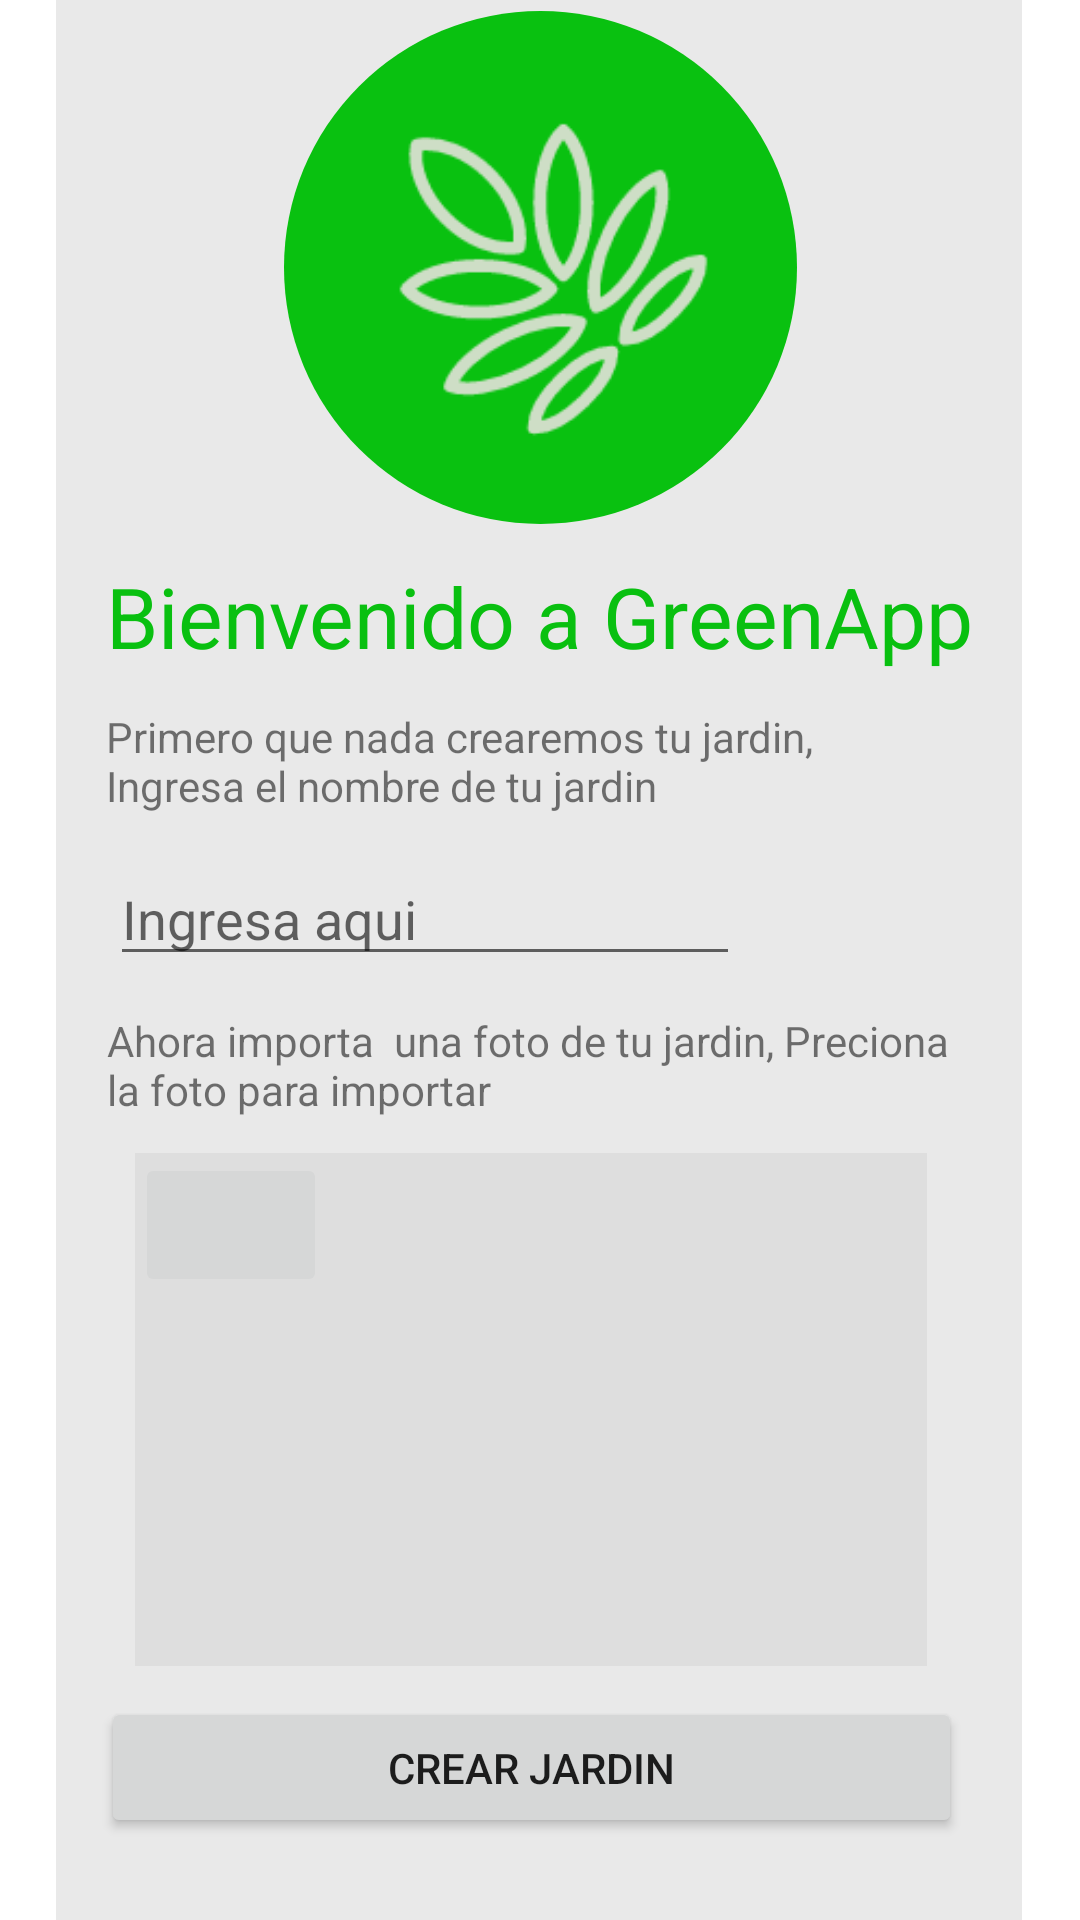

This screen was rendered from an Android layout file. Write that file and the resources it references.
<!-- AndroidManifest.xml: application theme Theme.Plantas -->
<!-- res/layout/crear_jardin.xml -->
<?xml version="1.0" encoding="utf-8"?>
<androidx.constraintlayout.widget.ConstraintLayout xmlns:android="http://schemas.android.com/apk/res/android"
    xmlns:app="http://schemas.android.com/apk/res-auto"
    xmlns:tools="http://schemas.android.com/tools"
    android:id="@+id/main"
    android:layout_width="match_parent"
    android:layout_height="match_parent"
    tools:context=".CrearJardinActivity">

    <View
        android:id="@+id/view"
        android:layout_width="322dp"
        android:layout_height="658dp"
        android:background="#80D3D3D3"
        app:layout_constraintBottom_toBottomOf="parent"
        app:layout_constraintEnd_toEndOf="parent"
        app:layout_constraintHorizontal_bias="0.494"
        app:layout_constraintStart_toStartOf="parent"
        app:layout_constraintTop_toTopOf="parent"
        app:layout_constraintVertical_bias="0.493" />

    <View
        android:id="@+id/view2"
        android:layout_width="264dp"
        android:layout_height="171dp"
        android:layout_marginTop="4dp"
        android:background="#80D3D3D3"
        app:layout_constraintEnd_toEndOf="@+id/view"
        app:layout_constraintHorizontal_bias="0.454"
        app:layout_constraintStart_toStartOf="@+id/view"
        app:layout_constraintTop_toBottomOf="@+id/textView9" />

    <View
        android:id="@+id/view5"
        android:layout_width="171dp"
        android:layout_height="171dp"
        android:layout_gravity="center"
        android:background="@drawable/circle_shape"
        app:layout_constraintBottom_toBottomOf="parent"
        app:layout_constraintEnd_toEndOf="parent"
        app:layout_constraintStart_toStartOf="parent"
        app:layout_constraintTop_toTopOf="parent"
        app:layout_constraintVertical_bias="0.008"
        tools:ignore="MissingConstraints" />

    <ImageView
        android:id="@+id/imageView"
        android:layout_width="127dp"
        android:layout_height="127dp"
        android:layout_marginTop="24dp"
        android:contentDescription="@null"
        app:layout_constraintEnd_toEndOf="parent"
        app:layout_constraintStart_toStartOf="parent"
        app:layout_constraintTop_toTopOf="parent"
        app:srcCompat="@drawable/grain_png"
        tools:ignore="ImageContrastCheck" />

    <TextView
        android:id="@+id/textView7"
        android:layout_width="wrap_content"
        android:layout_height="wrap_content"
        android:layout_marginTop="12dp"
        android:text="Bienvenido a GreenApp"
        android:textColor="@color/verde_lima"
        android:textSize="28sp"
        app:layout_constraintEnd_toEndOf="@+id/view"
        app:layout_constraintStart_toStartOf="@+id/view"
        app:layout_constraintTop_toBottomOf="@+id/view5" />

    <TextView
        android:id="@+id/textView8"
        android:layout_width="275dp"
        android:layout_height="36dp"
        android:layout_marginTop="12dp"
        android:text="Primero que nada crearemos tu jardin, Ingresa el nombre de tu jardin"
        app:layout_constraintEnd_toEndOf="@+id/view"
        app:layout_constraintHorizontal_bias="0.358"
        app:layout_constraintStart_toStartOf="@+id/view"
        app:layout_constraintTop_toBottomOf="@+id/textView7" />

    <EditText
        android:id="@+id/editTextText"
        android:layout_width="wrap_content"
        android:layout_height="wrap_content"
        android:layout_marginTop="12dp"
        android:ems="10"
        android:inputType="text"
        android:hint="Ingresa aqui"
        app:layout_constraintEnd_toEndOf="@+id/view"
        app:layout_constraintHorizontal_bias="0.161"
        app:layout_constraintStart_toStartOf="@+id/view"
        app:layout_constraintTop_toBottomOf="@+id/textView8" />

    <TextView
        android:id="@+id/textView9"
        android:layout_width="286dp"
        android:layout_height="43dp"
        android:layout_marginTop="12dp"
        android:text="Ahora importa  una foto de tu jardin, Preciona la foto para importar"
        app:layout_constraintEnd_toEndOf="@+id/view"
        app:layout_constraintHorizontal_bias="0.472"
        app:layout_constraintStart_toStartOf="@+id/view"
        app:layout_constraintTop_toBottomOf="@+id/editTextText" />

    <Button
        android:id="@+id/button"
        android:layout_width="287dp"
        android:layout_height="47dp"
        android:layout_marginTop="4dp"
        android:text="Crear jardin"
        app:layout_constraintBottom_toBottomOf="@+id/view"
        app:layout_constraintEnd_toEndOf="@+id/view"
        app:layout_constraintHorizontal_bias="0.428"
        app:layout_constraintStart_toStartOf="@+id/view"
        app:layout_constraintTop_toBottomOf="@+id/view2"
        app:layout_constraintVertical_bias="0.15" />

    <ImageView
        android:id="@+id/imageView2"
        android:layout_width="247dp"
        android:layout_height="154dp"
        app:layout_constraintBottom_toBottomOf="@+id/view2"
        app:layout_constraintEnd_toEndOf="@+id/view2"
        app:layout_constraintStart_toStartOf="@+id/view2"
        app:layout_constraintTop_toTopOf="@+id/view2"
        tools:srcCompat="@tools:sample/avatars" />

    <ImageButton
        android:id="@+id/imageButton"
        android:layout_width="64dp"
        android:layout_height="48dp"
        app:layout_constraintStart_toStartOf="@+id/view2"

        app:layout_constraintTop_toTopOf="@+id/view2"
        app:srcCompat="@drawable/ic_menu_gallery" />

</androidx.constraintlayout.widget.ConstraintLayout>
<!-- resources referenced by this layout -->
<resources>
  <color name="verde_lima">#09C010</color>
  <!-- drawable circle_shape (drawable) -->
  <shape xmlns:android="http://schemas.android.com/apk/res/android">
      <solid android:color="#09C110" />
      <corners android:radius="450dp" />
  </shape>
  <!-- drawable grain_png: png bitmap (drawable, 7036 bytes) -->
  <style name="Theme.Plantas" parent="Theme.MaterialComponents.DayNight.DarkActionBar">
          
          <item name="colorPrimary">@color/verde_lima</item>
          <item name="colorPrimaryVariant">@color/verde_lima_oscuro</item>
          <item name="colorOnPrimary">@color/white</item>
          
          <item name="colorSecondary">@color/verde_lima</item>
          <item name="colorSecondaryVariant">@color/verde_lima_oscuro</item>
          <item name="colorOnSecondary">@color/white</item>
          
          <item name="android:statusBarColor">?attr/colorPrimaryVariant</item>
          
      </style>
  <color name="verde_lima_oscuro">#09760D</color>
  <color name="white">#FFFFFFFF</color>
</resources>
